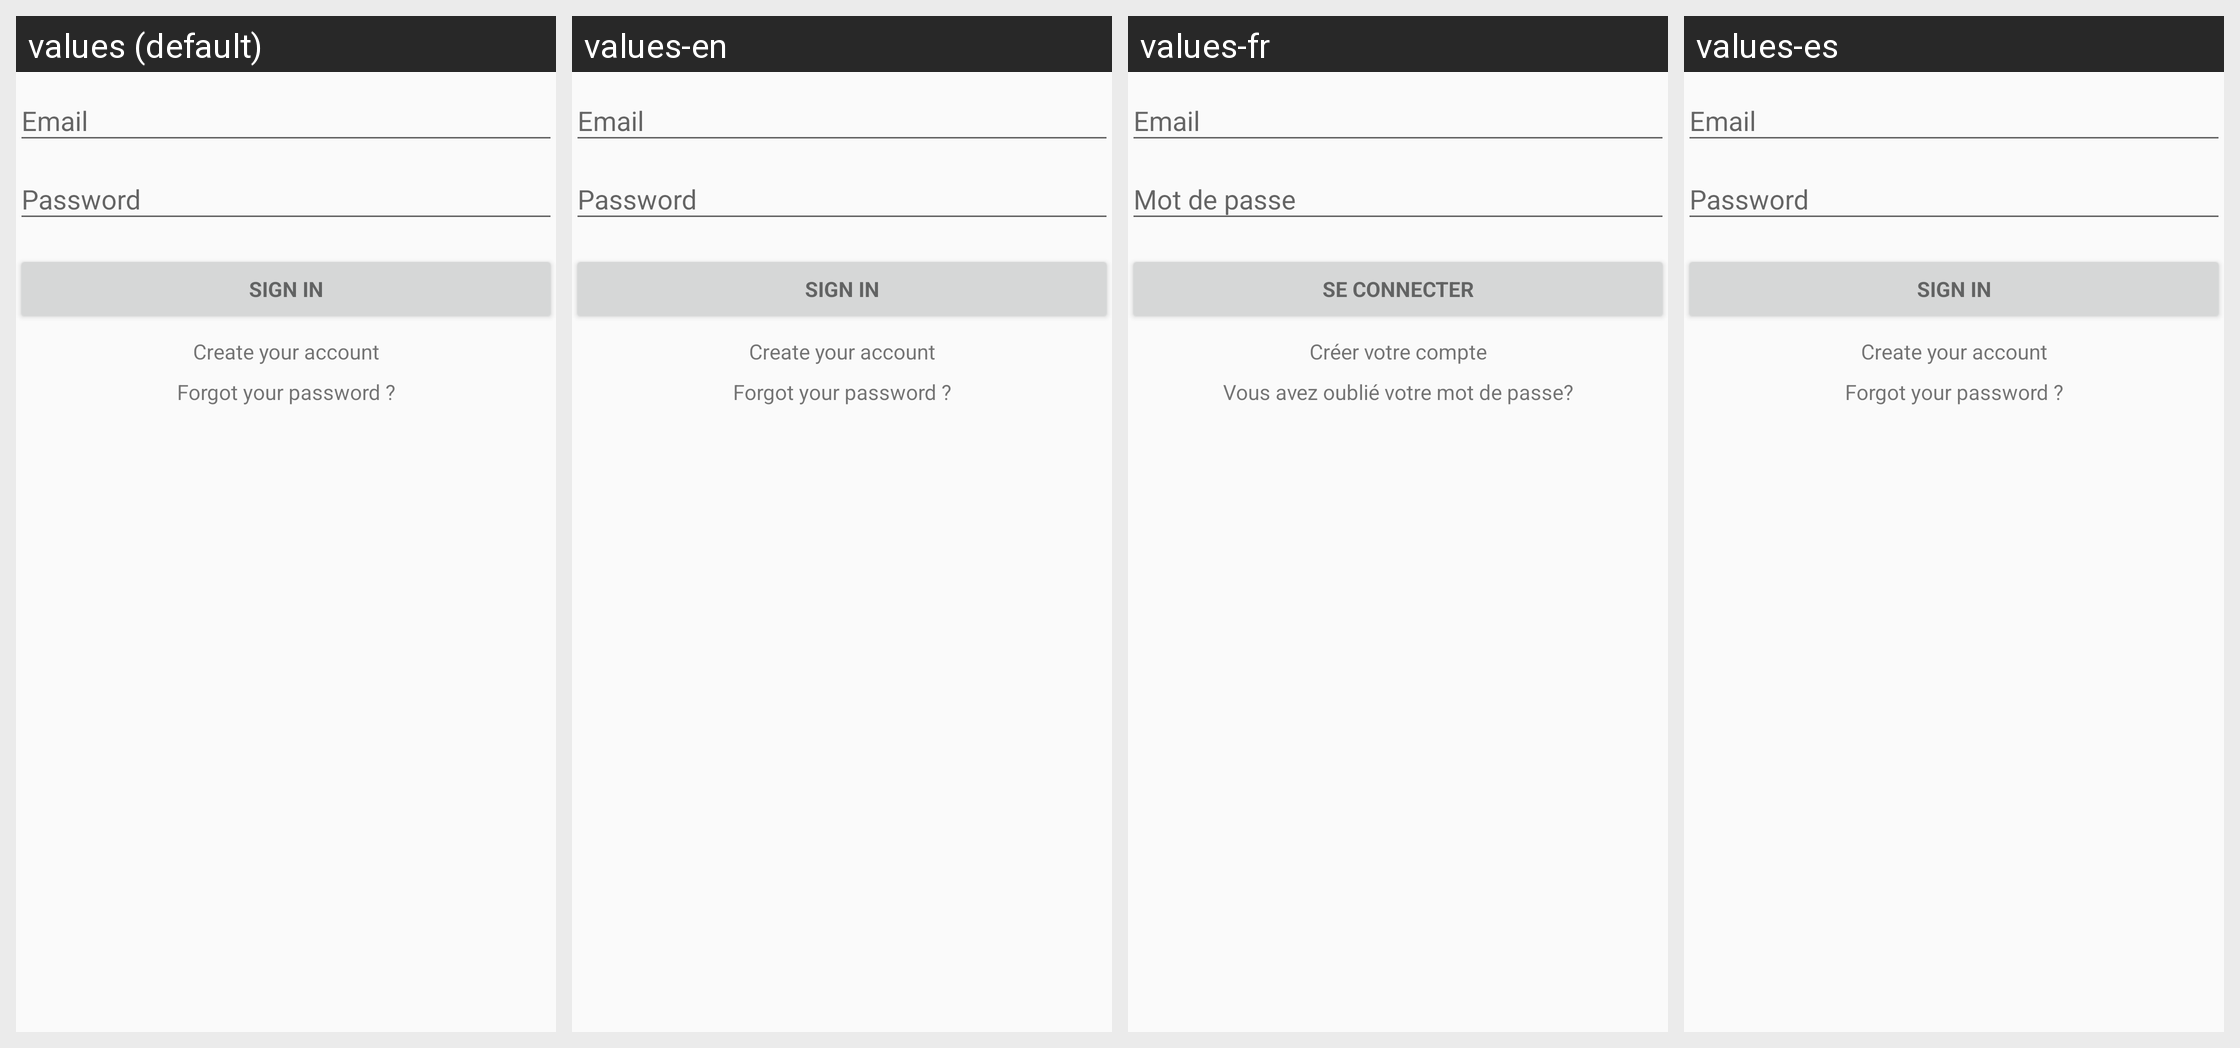

Locale-by-locale string values for the Android screen shown in this grid:
Android screen res/layout/activity_login.xml rendered under 4 locales, left to right: values (default), values-en, values-fr, values-es. Device: Nexus 5 (rendered at 1080×1920; each locale shown at half size, 540×960, under a caption strip naming it); theme Theme.AppCompat.Light.
Strings drawn on this screen, with the default value and each locale's value (text and hints the layout hard-codes, and strings that could not be matched under every locale, appear in the picture but are not listed):

action_sign_in_short
  values: Sign in
  values-en: Sign in
  values-fr: Se connecter
  values-es: Sign in  [not translated; the default value is used]

action_sign_in
  values: Sign in
  values-en: Sign in
  values-fr: Se connecter
  values-es: Sign in  [not translated; the default value is used]

account_create
  values: Create your account
  values-en: Create your account
  values-fr: Créer votre compte
  values-es: Create your account  [not translated; the default value is used]

account_forgot_password
  values: Forgot your password ?
  values-en: Forgot your password ?
  values-fr: Vous avez oublié votre mot de passe?
  values-es: Forgot your password ?  [not translated; the default value is used]
